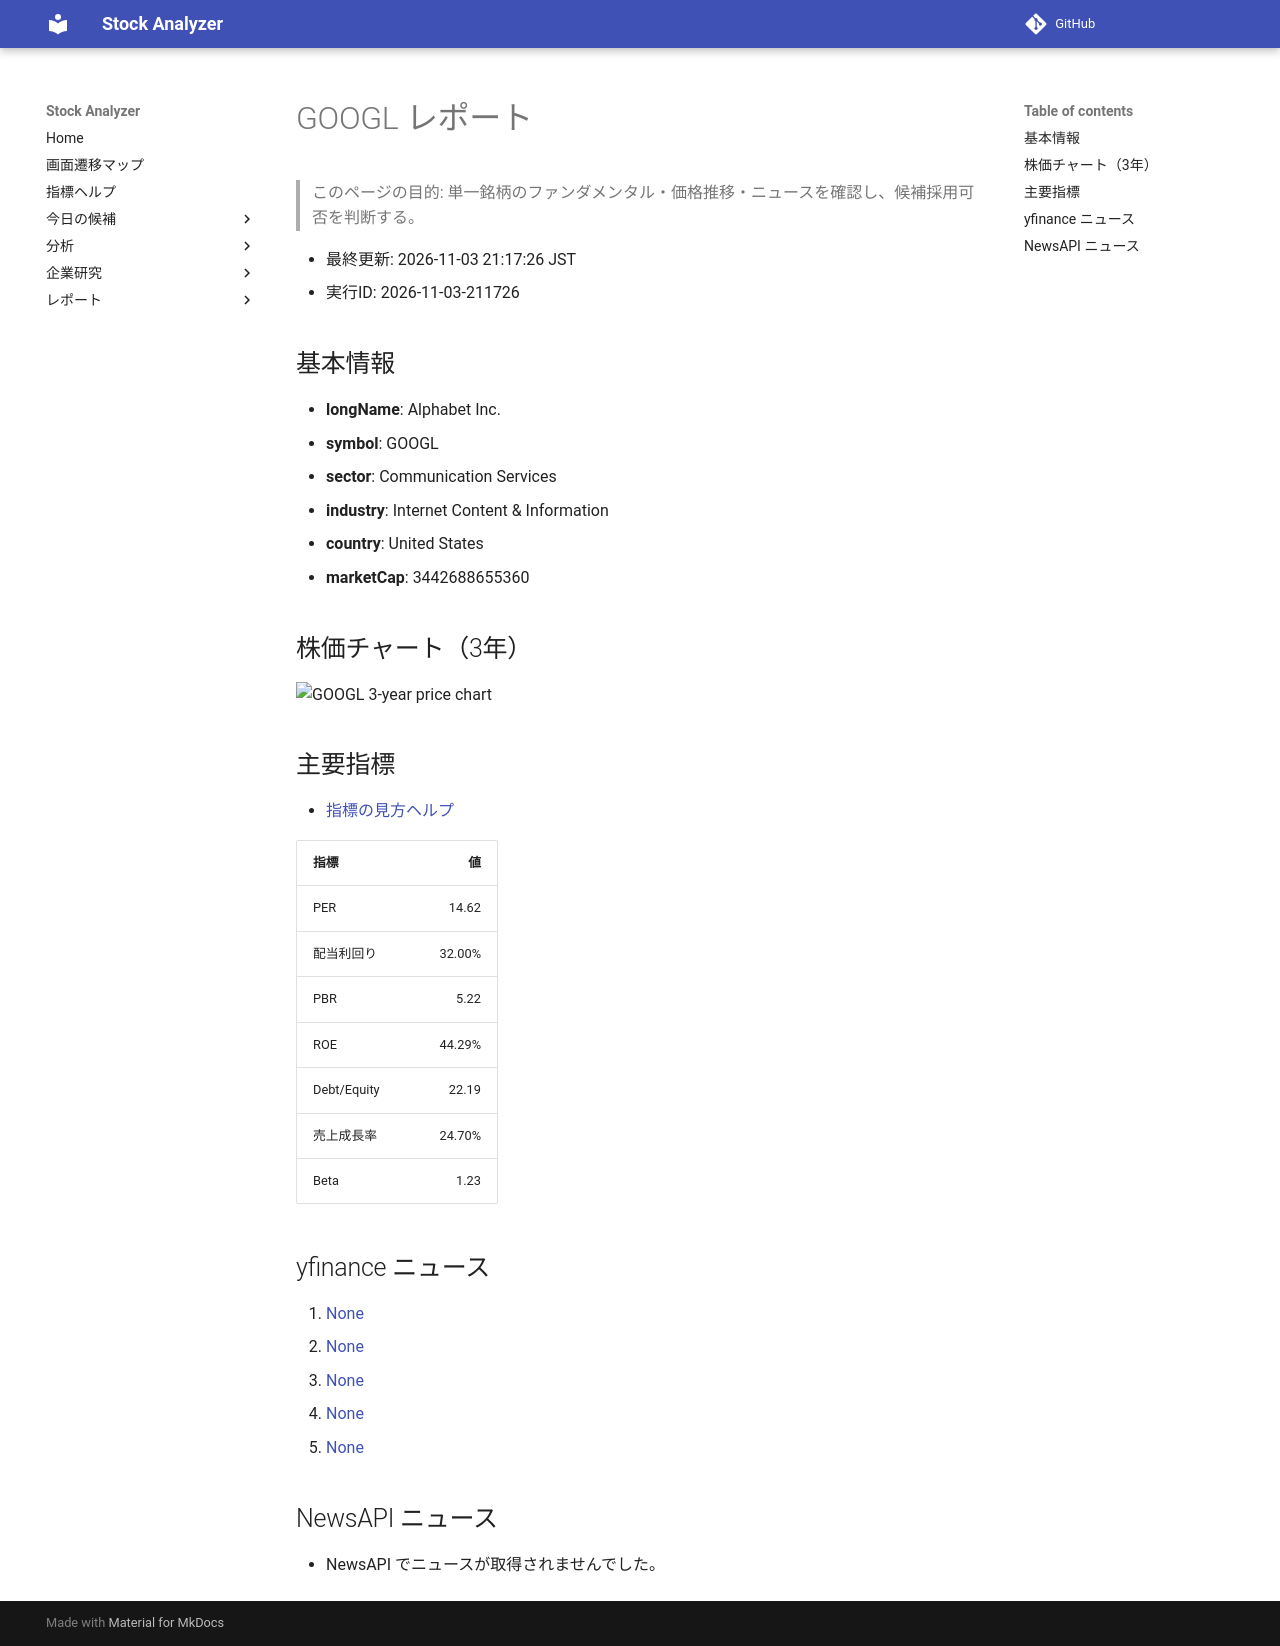

repository: Yumi-note/Making-APP · page: stocks/2026-11-03/211726/GOOGL/index.html · generator: mkdocs

# GOOGL レポート

> このページの目的: 単一銘柄のファンダメンタル・価格推移・ニュースを確認し、候補採用可否を判断する。

- 最終更新: 2026-11-03 21:17:26 JST
- 実行ID: 2026-11-03-211726

## 基本情報

- **longName**: Alphabet Inc.
- **symbol**: GOOGL
- **sector**: Communication Services
- **industry**: Internet Content & Information
- **country**: United States
- **marketCap**: 3442688655360

## 株価チャート（3年）

![GOOGL 3-year price chart](GOOGL_3y.png)

## 主要指標

- [指標の見方ヘルプ](../../../../indicators.md)

| 指標 | 値 |
|---|---:|
| PER | 14.62 |
| 配当利回り | 32.00% |
| PBR | 5.22 |
| ROE | 44.29% |
| Debt/Equity | 22.19 |
| 売上成長率 | 24.70% |
| Beta | 1.23 |

## yfinance ニュース

1. [None](None)
2. [None](None)
3. [None](None)
4. [None](None)
5. [None](None)

## NewsAPI ニュース

- NewsAPI でニュースが取得されませんでした。
